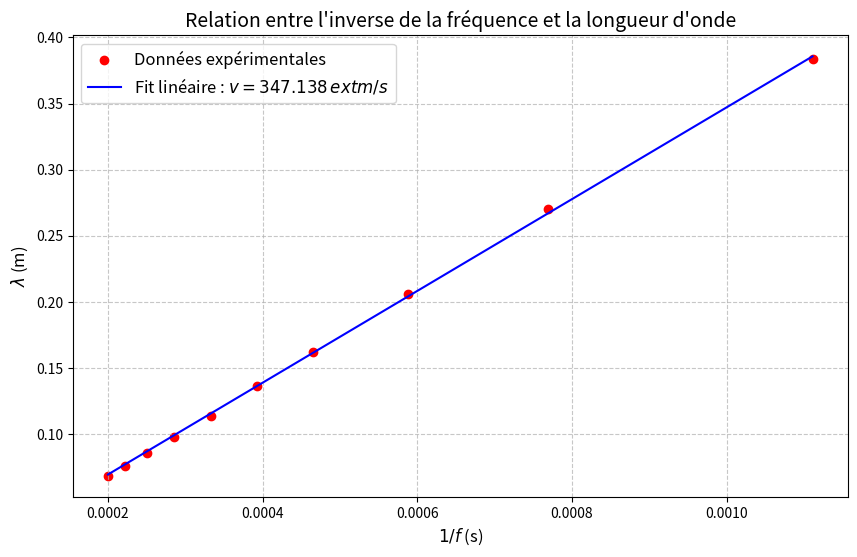

The matplotlib source for this figure:
import numpy as np
import matplotlib.pyplot as plt
from scipy.optimize import curve_fit

# Données expérimentales
frequencies = np.array([900, 1300, 1700, 2150, 2550, 3000, 3500, 4000, 4500, 5000])  # Fréquences (Hz)
lambdas = np.array([0.384, 0.270, 0.206, 0.162, 0.136, 0.114, 0.098, 0.086, 0.076, 0.068])  # Longueurs d'onde (m)

# Fonction pour le fit linéaire : v = λ * f
def linear_fit(x, a):
    return a * x

# Ajustement des données
popt, pcov = curve_fit(linear_fit, 1/frequencies, lambdas)
vitesse_son = popt[0]  # Coefficient a = vitesse du son (m/s)
incertitude = np.sqrt(np.diag(pcov))[0]  # Incertitude sur a

# Affichage des résultats
print(f"Vitesse du son mesurée : {vitesse_son:.3f} ± {incertitude:.3f} m/s")

# Tracé des données et du fit
plt.figure(figsize=(10, 6))
plt.scatter(1/frequencies, lambdas, color='red', label='Données expérimentales')
plt.plot(1/frequencies, linear_fit(1/frequencies, *popt), color='blue', label=f'Fit linéaire : $v = {vitesse_son:.3f} \, \text{{m/s}}$')

# Configuration du graphique
plt.title("Relation entre l'inverse de la fréquence et la longueur d'onde", fontsize=14)
plt.xlabel("$1/f$ (s)", fontsize=12)
plt.ylabel("$\lambda$ (m)", fontsize=12)
plt.legend(fontsize=12)
plt.grid(True, linestyle='--', alpha=0.7)

# Affichage
plt.savefig("konig.png")
